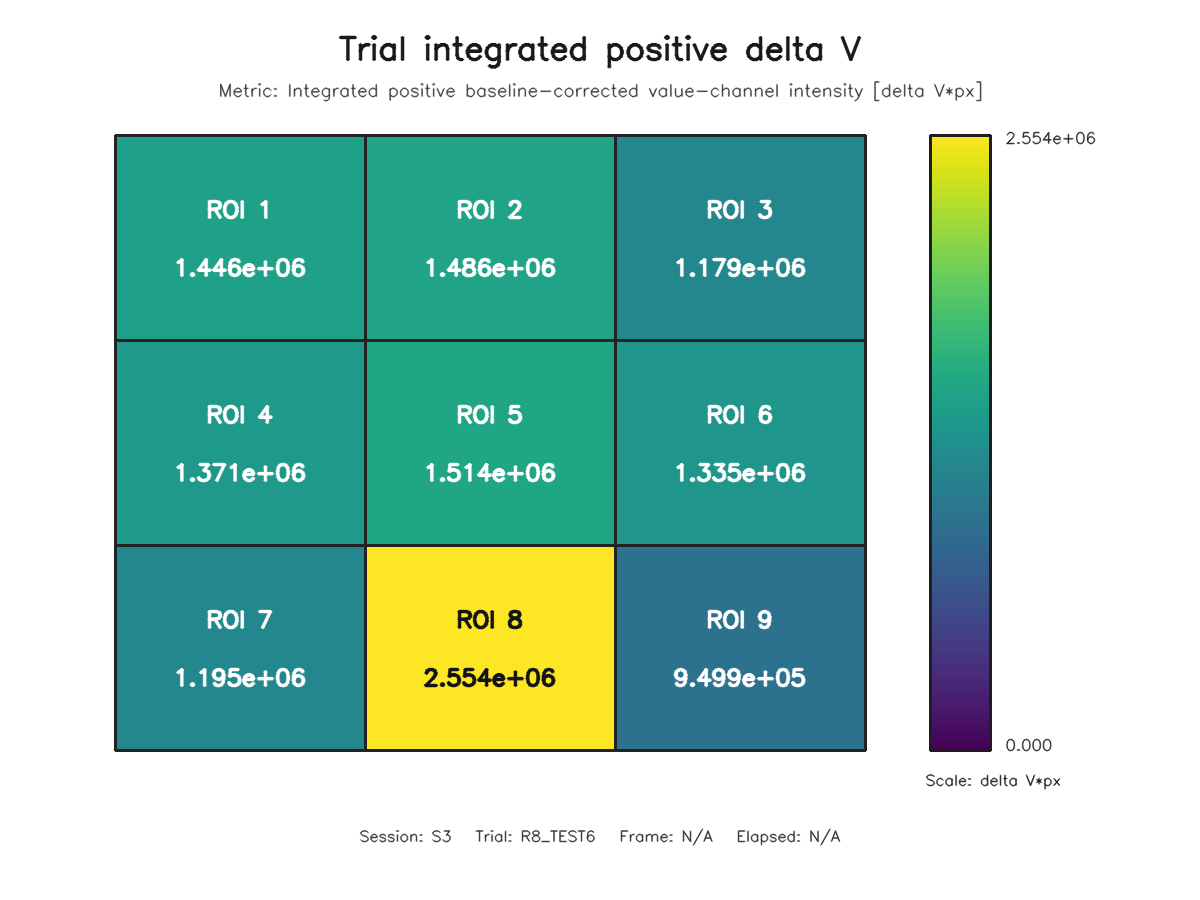

The file beside this chart, header and first rows:
roi, row, column, value
1, 1, 1, 1445722
2, 1, 2, 1486172
3, 1, 3, 1178736
4, 2, 1, 1371472
5, 2, 2, 1514155
6, 2, 3, 1335381
7, 3, 1, 1194708
8, 3, 2, 2554367
9, 3, 3, 949944
